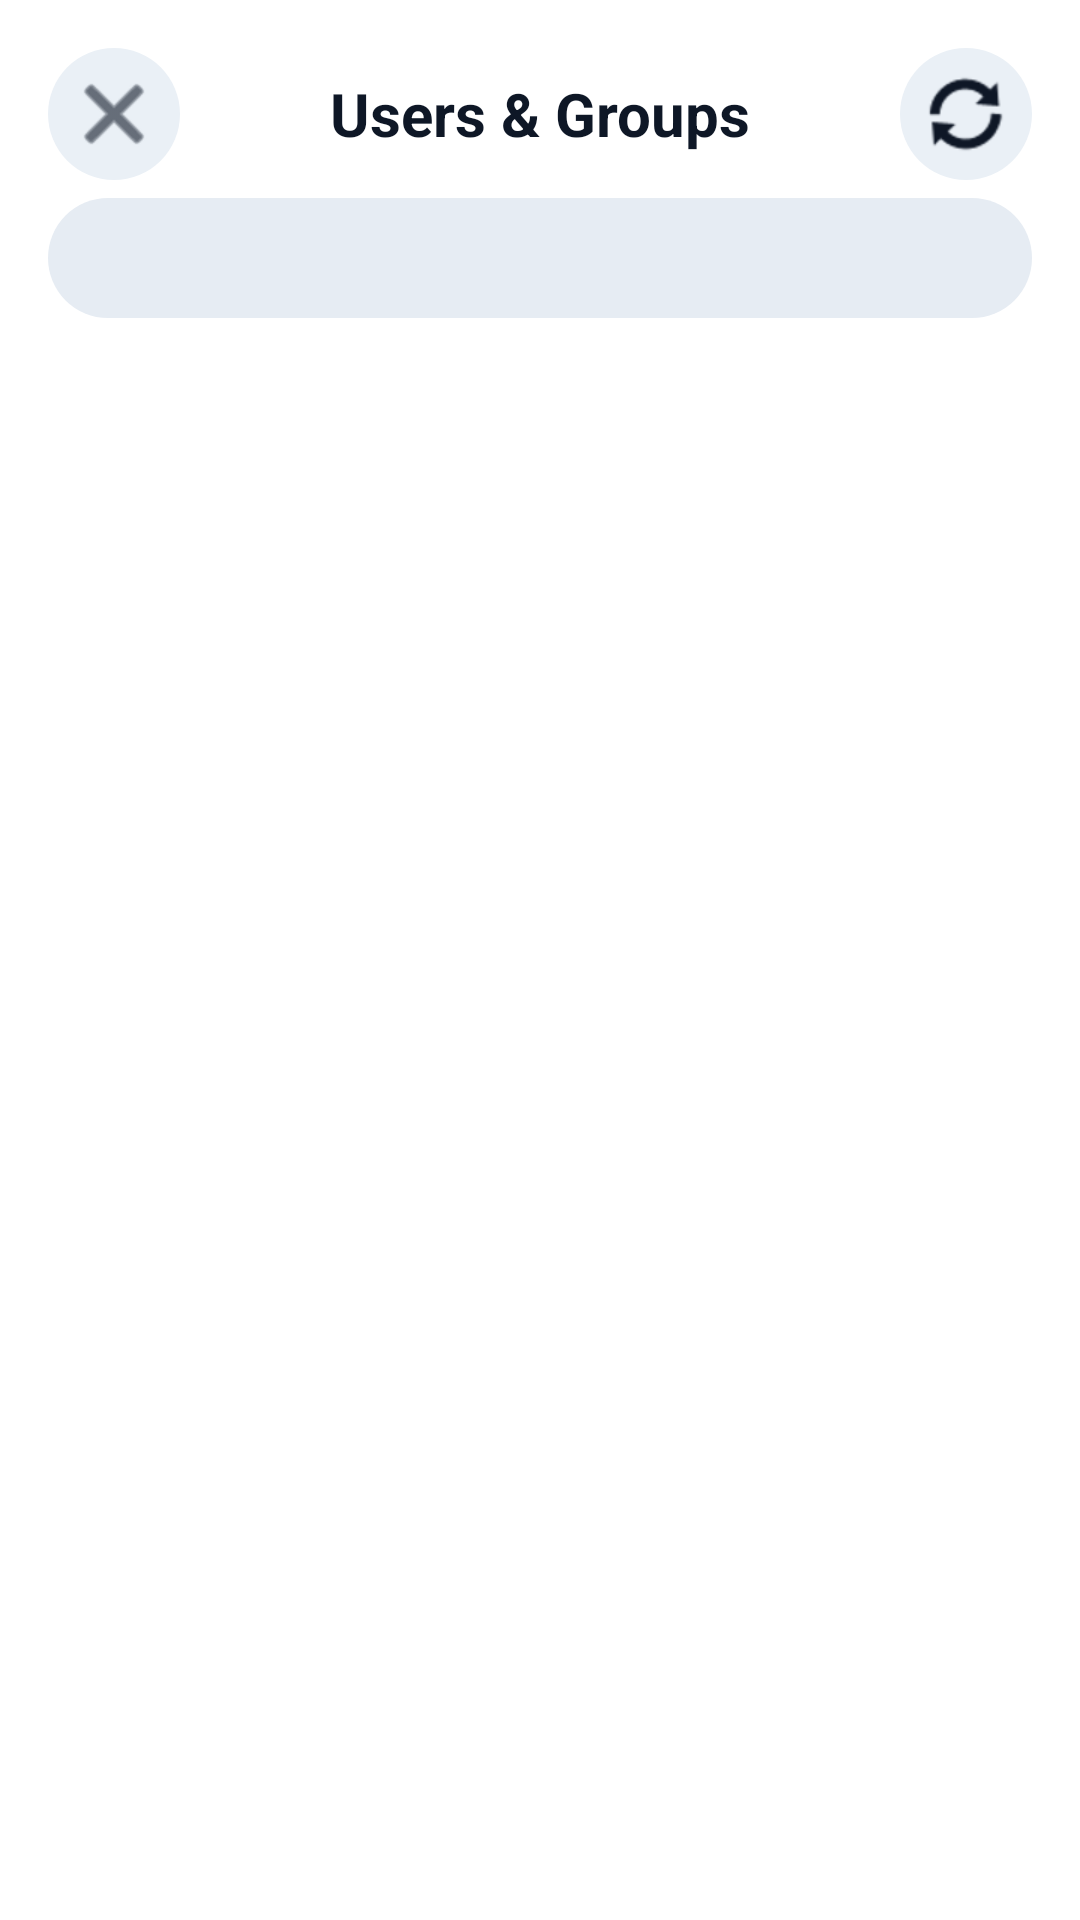

Layout XML and referenced resources for this Android screen:
<!-- AndroidManifest.xml: application theme AppTheme -->
<!-- res/layout/fragment_users_groups_dialog.xml -->
<?xml version="1.0" encoding="utf-8"?>
<LinearLayout xmlns:android="http://schemas.android.com/apk/res/android"
    xmlns:app="http://schemas.android.com/apk/res-auto"
    android:layout_width="match_parent"
    android:layout_height="match_parent"
    android:orientation="vertical"
    android:background="@color/app_surface"
    android:paddingTop="10dp"
    android:paddingBottom="6dp">

    <LinearLayout
        android:layout_width="match_parent"
        android:layout_height="wrap_content"
        android:gravity="center_vertical"
        android:orientation="horizontal"
        android:paddingStart="16dp"
        android:paddingEnd="16dp"
        android:paddingTop="6dp"
        android:paddingBottom="6dp">

        <ImageButton
            android:id="@+id/btn_close"
            android:layout_width="44dp"
            android:layout_height="44dp"
            android:background="@drawable/bg_icon_circle_light"
            android:contentDescription="Close"
            android:padding="8dp"
            android:src="@android:drawable/ic_menu_close_clear_cancel"
            android:tint="@color/app_text_primary" />

        <TextView
            android:id="@+id/tv_title"
            android:layout_width="0dp"
            android:layout_height="wrap_content"
            android:layout_weight="1"
            android:gravity="center"
            android:text="Users &amp; Groups"
            android:textColor="@color/app_text_primary"
            android:textSize="20sp"
            android:textStyle="bold" />

        <ImageButton
            android:id="@+id/btn_reload"
            android:layout_width="44dp"
            android:layout_height="44dp"
            android:background="@drawable/bg_icon_circle_light"
            android:contentDescription="Reload"
            android:padding="8dp"
            android:src="@android:drawable/ic_popup_sync"
            android:tint="@color/app_text_primary" />
    </LinearLayout>

    <LinearLayout
        android:id="@+id/org_section"
        android:layout_width="match_parent"
        android:layout_height="wrap_content"
        android:orientation="vertical"
        android:paddingStart="16dp"
        android:paddingEnd="16dp"
        android:paddingBottom="8dp"
        android:visibility="gone">

        <TextView
            android:layout_width="wrap_content"
            android:layout_height="wrap_content"
            android:text="Organization Name"
            android:textColor="@color/app_text_secondary"
            android:textSize="12sp" />

        <LinearLayout
            android:layout_width="match_parent"
            android:layout_height="wrap_content"
            android:layout_marginTop="6dp"
            android:gravity="center_vertical"
            android:orientation="horizontal">

            <EditText
                android:id="@+id/et_org_name"
                android:layout_width="0dp"
                android:layout_height="40dp"
                android:layout_weight="1"
                android:background="@android:drawable/edit_text"
                android:hint="Organization name"
                android:imeOptions="actionDone"
                android:paddingStart="10dp"
                android:paddingEnd="10dp"
                android:singleLine="true"
                android:textColor="@color/app_text_primary"
                android:textSize="15sp" />

            <com.google.android.material.button.MaterialButton
                android:id="@+id/btn_save_org"
                style="@style/Widget.Material3.Button.OutlinedButton"
                android:layout_width="wrap_content"
                android:layout_height="40dp"
                android:layout_marginStart="8dp"
                android:text="Save"
                android:textAllCaps="false" />
        </LinearLayout>
    </LinearLayout>

    <com.google.android.material.tabs.TabLayout
        android:id="@+id/users_groups_tabs"
        android:layout_width="match_parent"
        android:layout_height="40dp"
        android:layout_marginStart="16dp"
        android:layout_marginEnd="16dp"
        android:background="@drawable/bg_segmented_tabs"
        app:tabGravity="fill"
        app:tabIndicator="@drawable/bg_segmented_tab_indicator"
        app:tabIndicatorFullWidth="true"
        app:tabIndicatorHeight="0dp"
        app:tabInlineLabel="true"
        app:tabMode="fixed"
        app:tabPaddingEnd="2dp"
        app:tabPaddingStart="2dp"
        app:tabRippleColor="@android:color/transparent"
        app:tabSelectedTextColor="@color/app_text_primary"
        app:tabTextColor="@color/app_text_secondary" />

    <androidx.viewpager2.widget.ViewPager2
        android:id="@+id/users_groups_pager"
        android:layout_width="match_parent"
        android:layout_height="0dp"
        android:layout_weight="1"
        android:layout_marginTop="4dp" />

</LinearLayout>
<!-- resources referenced by this layout -->
<resources>
  <color name="app_surface">#FFFFFFFF</color>
  <color name="app_text_primary">#FF0E1726</color>
  <color name="app_text_secondary">#FF556476</color>
  <!-- drawable bg_icon_circle_light (drawable) -->
  <?xml version="1.0" encoding="utf-8"?>
  <shape xmlns:android="http://schemas.android.com/apk/res/android" android:shape="oval">
      <solid android:color="@color/app_icon_button_bg" />
  </shape>
  <!-- drawable bg_segmented_tab_indicator (drawable) -->
  <?xml version="1.0" encoding="utf-8"?>
  <shape xmlns:android="http://schemas.android.com/apk/res/android" android:shape="rectangle">
      <solid android:color="@color/app_segmented_indicator" />
      <corners android:radius="22dp" />
      <stroke android:width="1dp" android:color="@color/app_card_stroke" />
  </shape>
  <!-- drawable bg_segmented_tabs (drawable) -->
  <?xml version="1.0" encoding="utf-8"?>
  <shape xmlns:android="http://schemas.android.com/apk/res/android" android:shape="rectangle">
      <solid android:color="@color/app_segmented_bg" />
      <corners android:radius="24dp" />
  </shape>
  <style name="AppTheme" parent="Theme.Material3.DayNight.NoActionBar">
          <item name="colorPrimary">@color/colorPrimary</item>
          <item name="colorPrimaryVariant">@color/colorPrimaryVariant</item>
          <item name="colorSecondary">@color/colorSecondary</item>
          <item name="colorOnPrimary">@color/colorOnPrimary</item>
          <item name="colorOnSecondary">@color/colorOnSecondary</item>
          <item name="colorSurface">@color/app_surface</item>
          <item name="colorOnSurface">@color/app_text_primary</item>
          <item name="colorSurfaceVariant">@color/app_surface_variant</item>
          <item name="colorOnSurfaceVariant">@color/app_text_secondary</item>
          <item name="colorOutline">@color/app_card_stroke</item>
          <item name="colorError">@color/app_error</item>
          <item name="android:windowBackground">@color/app_background</item>
          <item name="android:statusBarColor">@color/app_background</item>
          <item name="android:navigationBarColor">@color/app_nav_background</item>
          <item name="android:windowLightStatusBar">true</item>
          <item name="android:windowLightNavigationBar">true</item>
          <item name="materialCardViewStyle">@style/Widget.OpenPhotos.MaterialCardView</item>
      </style>
  <color name="app_icon_button_bg">#FFEAF0F6</color>
  <color name="app_segmented_indicator">#FFFFFFFF</color>
  <color name="app_card_stroke">#FFD7DEE7</color>
  <color name="app_segmented_bg">#FFE6ECF3</color>
  <color name="colorPrimary">#1274EA</color>
  <color name="colorPrimaryVariant">#0D58B4</color>
  <color name="colorSecondary">#17A6C4</color>
  <color name="colorOnPrimary">#FFFFFFFF</color>
  <color name="colorOnSecondary">#FFFFFFFF</color>
  <color name="app_surface_variant">#FFF7F9FC</color>
  <color name="app_error">#FFC23B31</color>
  <color name="app_background">#FFF2F5F8</color>
  <color name="app_nav_background">#FFF8FAFD</color>
  <style name="Widget.OpenPhotos.MaterialCardView" parent="Widget.Material3.CardView.Elevated">
          <item name="cardBackgroundColor">@color/app_surface</item>
          <item name="strokeColor">@color/app_card_stroke</item>
          <item name="strokeWidth">1dp</item>
      </style>
</resources>
